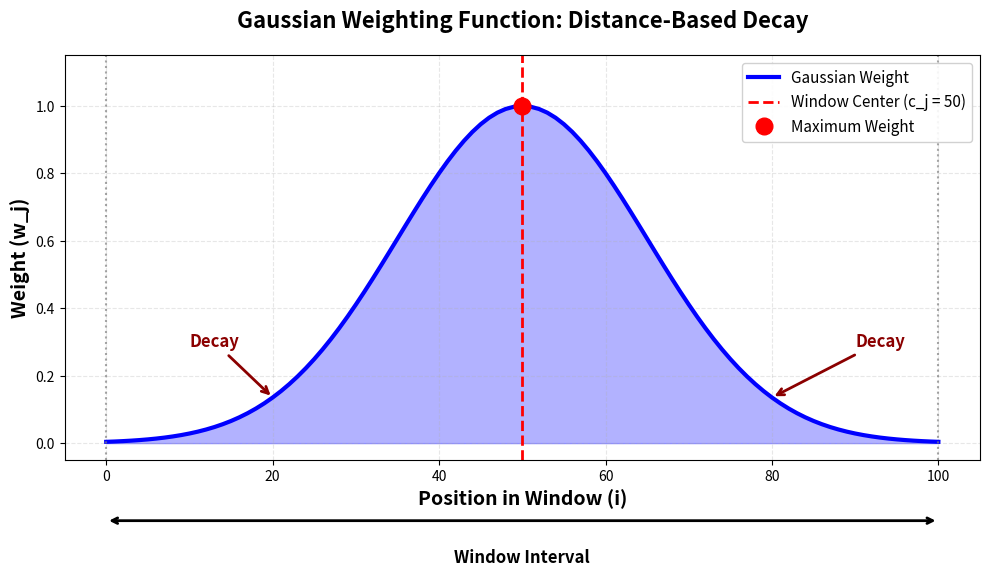

Here is the Python script that generated this plot: (Note: this script raises an exception after producing the figure.)
import matplotlib.pyplot as plt
import numpy as np

def create_gaussian_plot(save_path="assets/images/gaussian_decay_plot.png"):
    """
    Create a plot showing Gaussian decay with window and center marked.
    """
    fig, ax = plt.subplots(figsize=(10, 6))
    fig.patch.set_facecolor('#ffffff')
    
    # Parameters
    window_size = 100
    center = 50  # Center of window
    sigma = 15   # Standard deviation
    
    # Generate x values (positions in window)
    x = np.arange(0, window_size + 1)
    
    # Calculate Gaussian weights
    weights = np.exp(-((x - center) ** 2) / (2 * sigma ** 2))
    
    # Plot the Gaussian curve
    ax.plot(x, weights, 'b-', linewidth=3, label='Gaussian Weight')
    ax.fill_between(x, 0, weights, alpha=0.3, color='blue')
    
    # Mark the center
    ax.axvline(x=center, color='red', linestyle='--', linewidth=2, label=f'Window Center (c_j = {center})')
    ax.plot(center, 1.0, 'ro', markersize=12, label='Maximum Weight')
    
    # Mark the window boundaries
    ax.axvline(x=0, color='gray', linestyle=':', linewidth=1.5, alpha=0.7)
    ax.axvline(x=window_size, color='gray', linestyle=':', linewidth=1.5, alpha=0.7)
    
    # Add annotations for decay
    ax.annotate('Decay', xy=(center + 2*sigma, np.exp(-2)), 
                xytext=(center + 2*sigma + 10, np.exp(-2) + 0.15),
                arrowprops=dict(arrowstyle='->', color='darkred', lw=2),
                fontsize=12, color='darkred', fontweight='bold')
    
    ax.annotate('Decay', xy=(center - 2*sigma, np.exp(-2)), 
                xytext=(center - 2*sigma - 10, np.exp(-2) + 0.15),
                arrowprops=dict(arrowstyle='->', color='darkred', lw=2),
                fontsize=12, color='darkred', fontweight='bold')
    
    # Labels and title
    ax.set_xlabel('Position in Window (i)', fontsize=14, fontweight='bold')
    ax.set_ylabel('Weight (w_j)', fontsize=14, fontweight='bold')
    ax.set_title('Gaussian Weighting Function: Distance-Based Decay', 
                 fontsize=16, fontweight='bold', pad=20)
    
    # Add grid
    ax.grid(True, alpha=0.3, linestyle='--')
    
    # Set limits
    ax.set_xlim(-5, window_size + 5)
    ax.set_ylim(-0.05, 1.15)
    
    # Add legend
    ax.legend(loc='upper right', fontsize=11, framealpha=0.9)
    
    # Add window interval annotation at bottom
    ax.annotate('', xy=(0, -0.15), xytext=(window_size, -0.15),
                xycoords=('data', 'axes fraction'),
                arrowprops=dict(arrowstyle='<->', color='black', lw=2))
    ax.text(window_size/2, -0.22, 'Window Interval', 
            ha='center', va='top', fontsize=12, fontweight='bold',
            transform=ax.get_xaxis_transform())
    
    plt.tight_layout()
    plt.savefig(save_path, dpi=300, bbox_inches='tight', pad_inches=0.3)
    print(f"Gaussian plot saved to {save_path}")
    plt.close()

if __name__ == "__main__":
    create_gaussian_plot()

# Made with Bob
